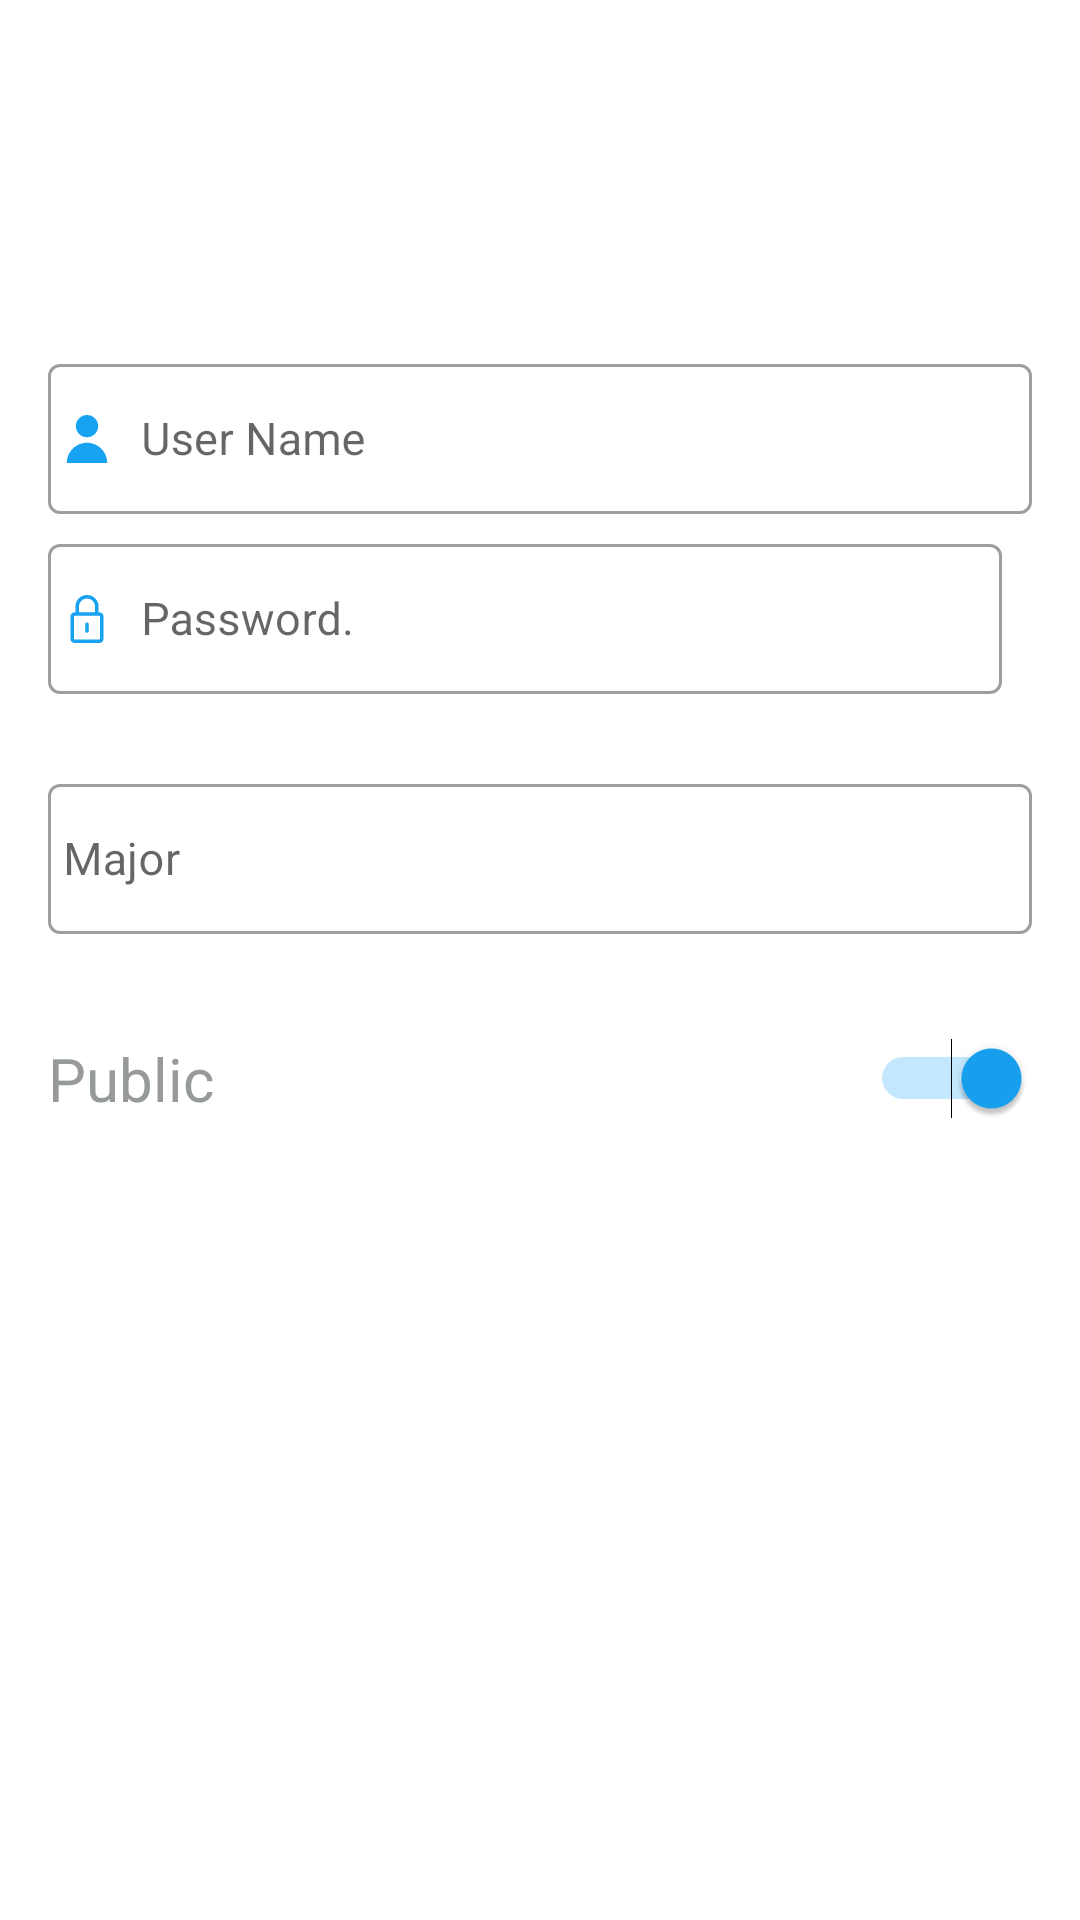

Reconstruct the res/layout file that produces this screen, plus the resources it refers to.
<!-- AndroidManifest.xml: application theme Theme.FinalProjectNetWork -->
<!-- res/layout/activity_update.xml -->
<?xml version="1.0" encoding="utf-8"?>
<LinearLayout xmlns:android="http://schemas.android.com/apk/res/android"
    xmlns:app="http://schemas.android.com/apk/res-auto"
    xmlns:tools="http://schemas.android.com/tools"
    android:layout_width="match_parent"
    android:layout_height="match_parent"
    android:orientation="vertical"
    tools:context=".UpdateActivity"
    android:padding="16dp">

    <com.google.android.material.textfield.TextInputLayout
        style="@style/Widget.MaterialComponents.TextInputLayout.OutlinedBox"
        android:layout_width="match_parent"
        android:layout_height="60dp"
        android:layout_marginTop="100dp">

        <com.google.android.material.textfield.TextInputEditText
            android:id="@+id/UpdateUser"
            android:layout_width="match_parent"
            android:layout_height="50dp"
            android:drawableLeft="@drawable/ic_user_svgrepo_com__3_"
            android:drawablePadding="10dp"
            android:ems="10"
            android:hint="User Name"
            android:inputType="textPersonName"
            android:padding="5dp"
            android:textSize="15sp" />
    </com.google.android.material.textfield.TextInputLayout>


    <com.google.android.material.textfield.TextInputLayout
        style="@style/Widget.MaterialComponents.TextInputLayout.OutlinedBox"
        android:layout_width="match_parent"
        android:layout_height="60dp"
        android:layout_marginRight="10dp">

        <com.google.android.material.textfield.TextInputEditText
            android:id="@+id/UpdatePass"
            android:layout_width="match_parent"
            android:layout_height="50dp"
            android:drawableLeft="@drawable/ic_password_svgrepo_com"
            android:drawablePadding="10dp"
            android:ems="10"
            android:hint="Password."
            android:inputType="textPassword"
            android:padding="5dp"
            android:textSize="15sp" />
    </com.google.android.material.textfield.TextInputLayout>

    <com.google.android.material.textfield.TextInputLayout
        style="@style/Widget.MaterialComponents.TextInputLayout.OutlinedBox"
        android:layout_width="match_parent"
        android:layout_height="60dp"
        android:layout_marginTop="20dp">

        <com.google.android.material.textfield.TextInputEditText
            android:id="@+id/UpdateMajor"
            android:layout_width="match_parent"
            android:layout_height="50dp"
            android:ems="10"
            android:hint="Major"
            android:inputType="textPersonName"
            android:padding="5dp"
            android:textSize="15sp" />
    </com.google.android.material.textfield.TextInputLayout>

    <Switch
        android:id="@+id/switch2"
        android:layout_width="match_parent"
        android:layout_height="wrap_content"
        android:text="Public"
        android:textSize="20sp"
        android:textColor="@color/gray_dark"
        android:layout_marginTop="30dp"
        android:checked="true"/>


    <androidx.appcompat.widget.AppCompatButton
        android:id="@+id/Update"
        android:layout_width="match_parent"
        android:layout_height="wrap_content"
        android:layout_gravity="center"
        android:background="@drawable/btn_login_register"
        android:text="Update"
        android:textAllCaps="false"
        android:textColor="@color/white"
        android:textSize="20sp"
        android:layout_marginTop="50dp"/>

</LinearLayout>
<!-- resources referenced by this layout -->
<resources>
  <color name="gray_dark">#979A9A</color>
  <color name="white">#FFFFFFFF</color>
  <!-- drawable ic_password_svgrepo_com (drawable) -->
  <vector xmlns:android="http://schemas.android.com/apk/res/android"
      android:width="16dp"
      android:height="16dp"
      android:viewportWidth="203.096"
      android:viewportHeight="203.096">
    <path
        android:fillColor="@color/blue"
        android:pathData="M153.976,73.236h-3.308V49.115C150.669,22.033 128.634,0 101.549,0C74.465,0 52.43,22.033 52.43,49.115v24.121H49.12c-9.649,0 -17.5,7.851 -17.5,17.5v94.859c0,9.649 7.851,17.5 17.5,17.5h104.856c9.649,0 17.5,-7.851 17.5,-17.5V90.736C171.476,81.087 163.626,73.236 153.976,73.236zM67.43,49.115C67.43,30.304 82.736,15 101.549,15c18.813,0 34.119,15.304 34.119,34.115v24.121H67.43V49.115zM156.476,185.596c0,1.355 -1.145,2.5 -2.5,2.5H49.12c-1.355,0 -2.5,-1.145 -2.5,-2.5V90.736c0,-1.355 1.145,-2.5 2.5,-2.5H59.93h83.238h10.808c1.355,0 2.5,1.145 2.5,2.5V185.596z"/>
    <path
        android:fillColor="@color/blue"
        android:pathData="M101.547,116.309c-4.142,0 -7.5,3.357 -7.5,7.5v28.715c0,4.143 3.358,7.5 7.5,7.5c4.142,0 7.5,-3.357 7.5,-7.5v-28.715C109.047,119.666 105.689,116.309 101.547,116.309z"/>
  </vector>
  <!-- drawable ic_user_svgrepo_com__3_ (drawable) -->
  <vector xmlns:android="http://schemas.android.com/apk/res/android"
      android:width="16dp"
      android:height="16dp"
      android:viewportWidth="258.75"
      android:viewportHeight="258.75">
    <path
        android:fillColor="@color/blue"
        android:pathData="M129.375,60m-60,0a60,60 0,1 1,120 0a60,60 0,1 1,-120 0"/>
    <path
        android:fillColor="@color/blue"
        android:pathData="M129.375,150c-60.061,0 -108.75,48.689 -108.75,108.75h217.5C238.125,198.689 189.436,150 129.375,150z"/>
  </vector>
  <style name="Theme.FinalProjectNetWork" parent="Theme.MaterialComponents.Light.NoActionBar">
          
          <item name="colorPrimary">@color/blue</item>
          <item name="colorPrimaryVariant">@color/blue</item>
          <item name="colorOnPrimary">@color/white</item>
          
          <item name="colorSecondary">@color/blue</item>
          <item name="colorSecondaryVariant">@color/blue</item>
          <item name="colorOnSecondary">@color/black</item>
          
          <item name="android:statusBarColor" tools:targetApi="l">?attr/colorPrimaryVariant</item>
          
      </style>
  <color name="blue">#17A2F2</color>
  <color name="black">#FF000000</color>
</resources>
